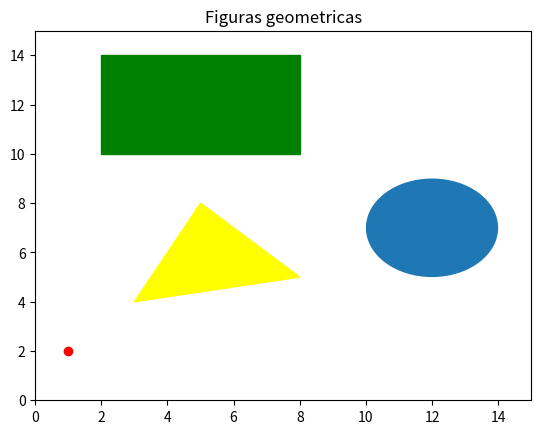

Recreate this plot in Python.
import matplotlib.path as mpath
import matplotlib.patches as mpatches
import matplotlib.pyplot as plt
  
# adjust figure and assign coordinates
fig = plt.figure()
ax = fig.add_subplot(1, 1, 1)

pp0=plt.plot(1, 2, marker="o", color="red")

pp1 = plt.Rectangle((2, 10),6, 4 , color="green")
  
pp2 = plt.Circle((12, 7), radius=2)
  
pp3 = plt.Polygon([[8, 5],[3, 4],[5, 8]], color="yellow")
  
# depict illustrations

ax.add_patch(pp1)
ax.add_patch(pp2)
ax.add_patch(pp3)
plt.ylim(0, 15)
plt.xlim(0, 15)
plt.title("Figuras geometricas")
plt.show()